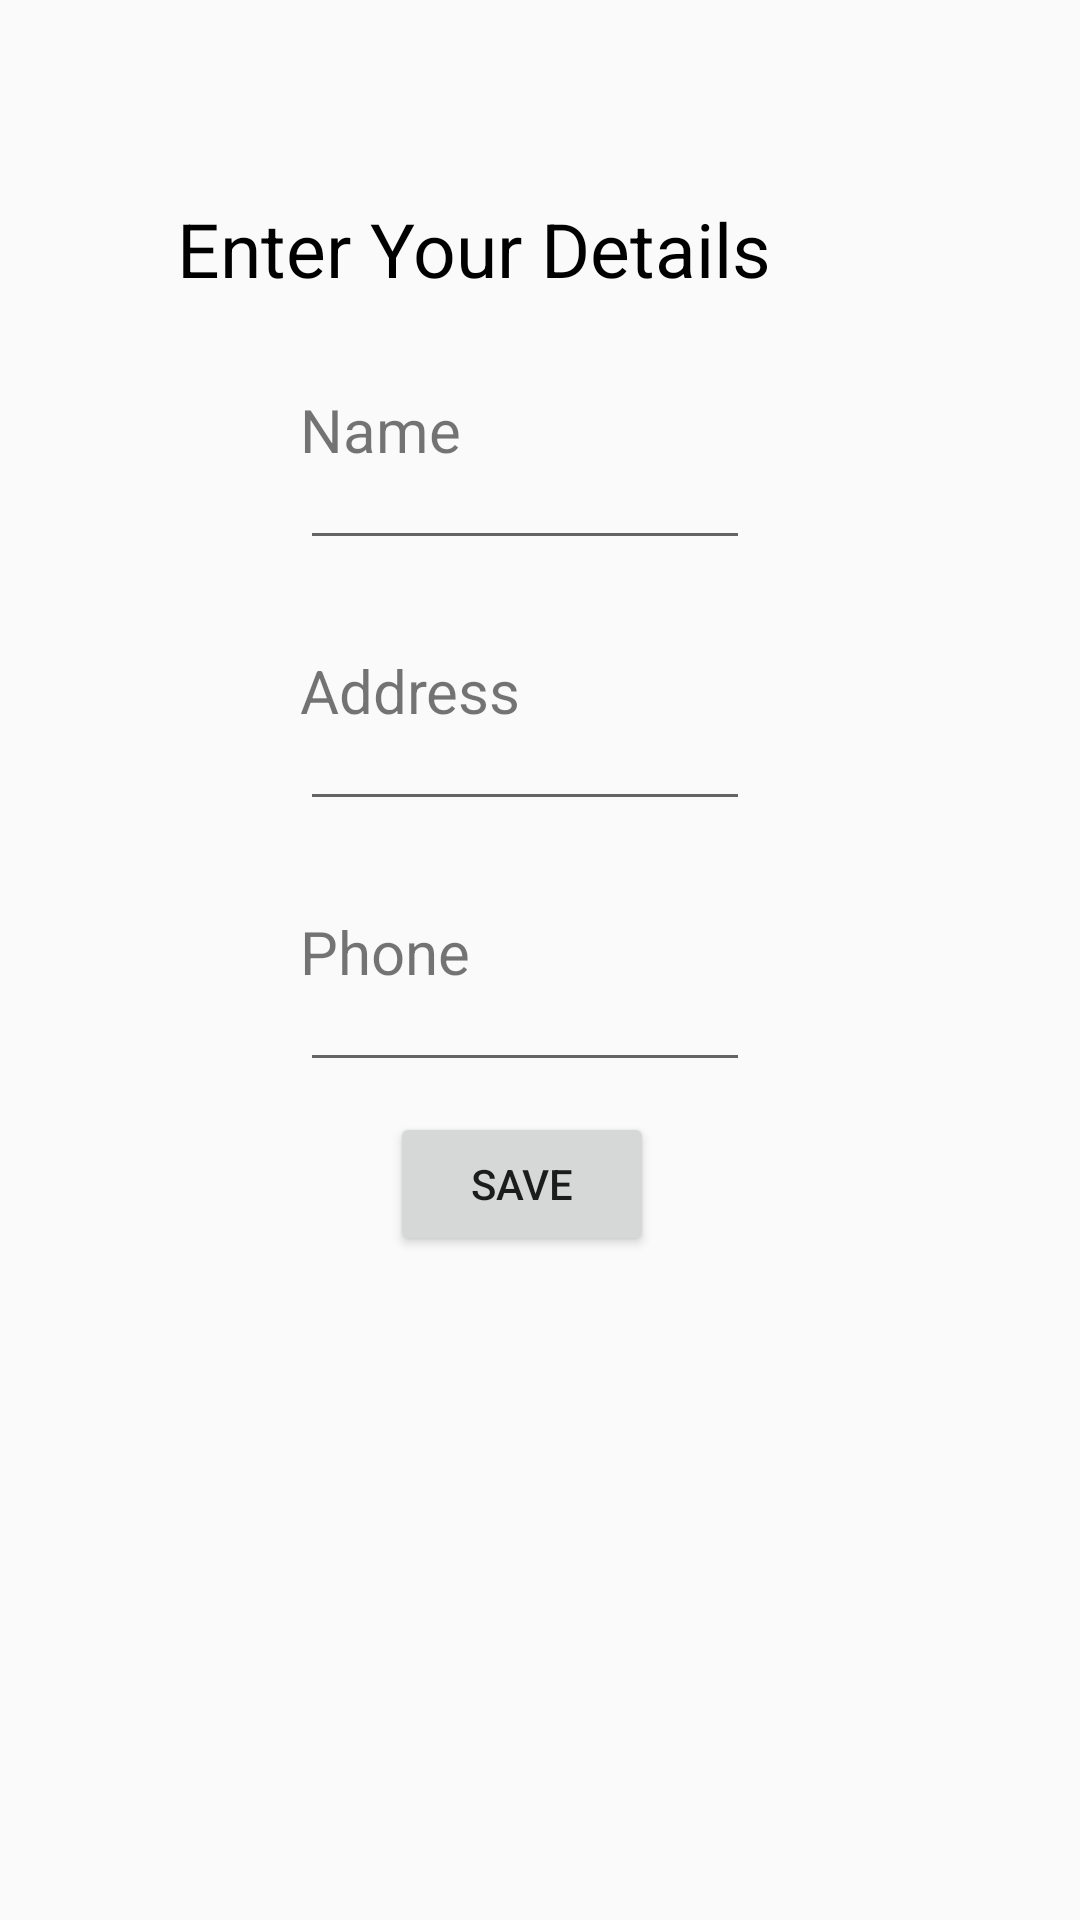

Write the Android layout XML for this screen, with the resource values it uses.
<!-- AndroidManifest.xml: application theme AppTheme -->
<!-- res/layout/activity_sub.xml -->
<RelativeLayout xmlns:android="http://schemas.android.com/apk/res/android"
    xmlns:tools="http://schemas.android.com/tools"
    android:layout_width="match_parent"
    android:layout_height="match_parent"
    tools:context="com.osukaandalafinderkeeper.finderkeeper.SubActivity">

    <include android:id="@+id/app_bar" layout="@layout/app_bar"/>

    <LinearLayout
        android:layout_below="@id/app_bar"
        android:layout_width="match_parent"
        android:layout_height="match_parent"
        android:orientation="vertical">

        <TextView
            android:layout_marginTop="10dp"
            android:textColor="#000000"
            android:textSize="25dp"
            android:layout_width="242dp"
            android:layout_height="wrap_content"
            android:text="Enter Your Details"
            android:id="@+id/details"
            android:layout_gravity="center_horizontal" />

        <TextView
            android:layout_width="wrap_content"
            android:layout_height="wrap_content"
            android:layout_marginTop="30dp"
            android:text="Name"
            android:layout_marginLeft="100dp"
            android:id="@+id/Name"
            android:textSize="20dp"
            />

        <EditText
            android:layout_marginLeft="100dp"

            android:layout_marginTop="5dp"
            android:layout_height="25dp"
            android:layout_width="150dp"
            android:id="@+id/editname" />

        <TextView
            android:layout_width="wrap_content"
            android:layout_height="wrap_content"
            android:layout_marginTop="30dp"
            android:text="Address"
            android:layout_marginLeft="100dp"
            android:id="@+id/Address"
            android:textSize="20dp"
            />

        <EditText
            android:layout_marginLeft="100dp"

            android:layout_marginTop="5dp"
            android:layout_height="25dp"
            android:layout_width="150dp"
            android:id="@+id/editadd" />

        <TextView
            android:layout_width="wrap_content"
            android:layout_height="wrap_content"
            android:layout_marginTop="30dp"
            android:text="Phone "
            android:layout_marginLeft="100dp"
            android:id="@+id/phone"
            android:textSize="20dp"
            />

        <EditText
            android:layout_marginLeft="100dp"

            android:layout_marginTop="5dp"
            android:layout_height="25dp"
            android:layout_width="150dp"
            android:id="@+id/editphone" />

        <Button
            android:layout_marginLeft="130dp"
            android:layout_marginTop="10dp"
            android:layout_width="wrap_content"
            android:layout_height="wrap_content"
            android:text="Save"
            android:id="@+id/save" />

    </LinearLayout>

</RelativeLayout>
<!-- res/layout/app_bar.xml (included above) -->
<?xml version="1.0" encoding="utf-8"?>
<android.support.v7.widget.Toolbar xmlns:android="http://schemas.android.com/apk/res/android"
    xmlns:app="http://schemas.android.com/apk/res-auto"
    android:layout_width="match_parent"
    android:layout_height="wrap_content"
    android:background="@color/primaryColor"
    android:theme="@style/MyCustomToolbarTheme"
    app:popupTheme="@style/ThemeOverlay.AppCompat.Dark">

</android.support.v7.widget.Toolbar>
<!-- resources referenced by this layout -->
<resources>
  <style name="MyCustomToolbarTheme" parent="ThemeOverlay.AppCompat.Light">
  
         <item name="android:textColorPrimary">#212121</item>
          <item name="android:textColorSecondary">#727272</item>
  
      </style>
  <style name="AppTheme" parent="Theme.AppCompat.Light.NoActionBar">
  
          <item name="colorPrimary">@color/primaryColor</item>
  
          <item name="colorPrimaryDark">@color/primaryColorDark</item>
  
          <item name="colorAccent">@color/accentColor</item>
  
      </style>
</resources>
